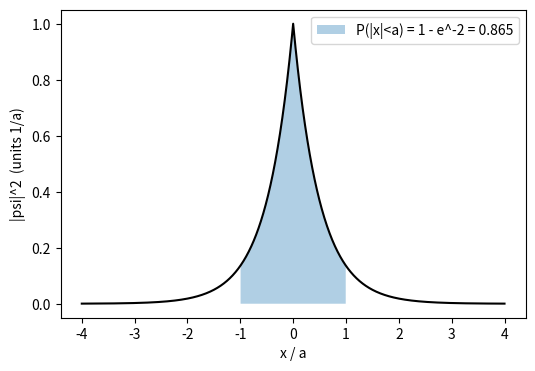

Write the Python code that produced this figure.
import numpy as np, matplotlib; matplotlib.use("Agg"); import matplotlib.pyplot as plt
fig, ax = plt.subplots(figsize=(6, 4))
a = 1.0
x = np.linspace(-4, 4, 1601)
rho = np.exp(-2*np.abs(x)/a)/a
ax.plot(x, rho, "k")
m = np.abs(x) < a
ax.fill_between(x[m], 0, rho[m], alpha=0.35, label="P(|x|<a) = 1 - e^-2 = 0.865")
ax.set_xlabel("x / a")
ax.set_ylabel("|psi|^2  (units 1/a)")
ax.legend()
plt.savefig("schrodinger_born.pdf", bbox_inches="tight")
